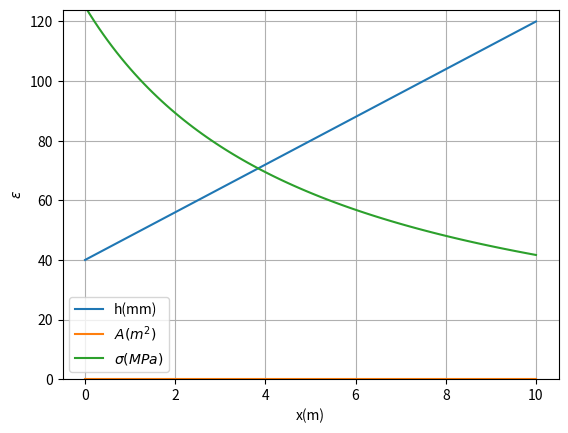

Recreate this plot in Python. (Note: this script raises an exception after producing the figure.)
import numpy as np  # 배열, 행렬 관련 기능
import matplotlib.pyplot as plt  # 그래프 관련 기능

L_m = 10  # 길이 length
t_mm = 20  # 재료의 두께 thickness
P_N = 100e3  # 하중 load
wa_mm = 40  # A 점 폭 width at A
wb_mm = 120  # B 점 폭 width at B
E_Pa = 200e9  # 탄성계수 Elastic constant

x_m_array = np.linspace(0, L_m, 100 + 1)

h_mm = (wb_mm - wa_mm) * x_m_array / L_m + wa_mm

# 그래프로 그리려면 우선 x, y 값을 지정해준다.
# First, indicate values for x & y
plt.plot(x_m_array, h_mm, label='h(mm)')
# y값의 최소값을 0으로 정한다.
# Set minimum of y value.

plt.ylim(ymin=0)
# 그래프의 x, y 축 이름을 지정한다.
# Set names for x, y axes.
plt.xlabel('x(m)')
plt.ylabel('h(mm)')

# 그래프에 모눈 표시를 추가한다.
# Add grid to the plot.
plt.grid(True)

# 범례를 추가한다.
# Add legend.
plt.legend(loc=0)

# 그래프를 보인다.
# Show plot. (Seems quite obvious?)
plt.show()

X = 1e-3
A_m2 = t_mm * h_mm * (X**2)

plt.plot(x_m_array, A_m2, label='$A(m^2)$')
plt.ylim((0, plt.ylim()[-1]))  # y 축의 최소값을 0으로 지정한다
plt.xlabel('x(m)')
plt.ylabel('$A(m^2)$')
plt.grid(True)
plt.legend(loc=0)
plt.show()

sigma_Pa = P_N / A_m2

plt.plot(x_m_array, sigma_Pa * 1e-6, label='$\sigma(MPa)$')
plt.ylim((0, plt.ylim()[-1]))  # y 축의 최소값을 0으로 지정한다
plt.xlabel('x(m)')
plt.ylabel('$\sigma(MPa)$')
plt.grid(True)
plt.legend(loc=0)
plt.show()

epsilon = sigma_Pa / E_Pa
plt.fill_between(x_m_array, epsilon)
plt.xlabel('x(m)')
plt.ylabel('$\epsilon$')
plt.grid(True)
plt.show()

delta_m = np.trapz(epsilon, x_m_array)

import IPython.display as disp
disp.display(disp.Math('$\delta=%f(m)$' % delta_m))
disp.display(disp.Math('$\delta=%f(mm)$' % (delta_m*1000)))

assert(1e-5 > abs(delta_m*1000-3.433256))